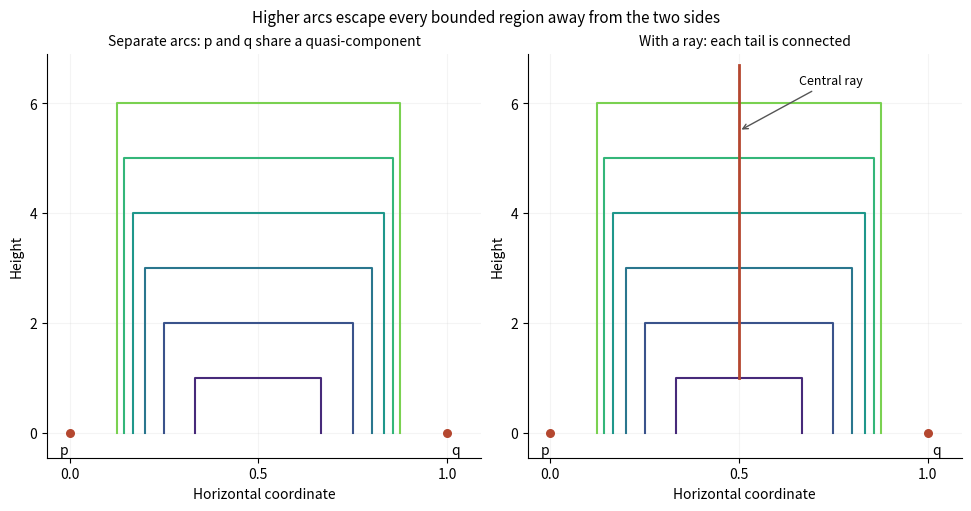

Source code (Python):
"""Original topology examples. Python 3.14, NumPy 2.3.5, Matplotlib 3.10.7.

Writes the matching PNG into the current working directory.
"""
from pathlib import Path
import matplotlib
matplotlib.use('Agg')
import matplotlib.pyplot as plt
import numpy as np


def main():
    fig, axes = plt.subplots(1, 2, figsize=(9.6, 5.0), facecolor='white', layout='constrained')
    colors = plt.get_cmap('viridis')(np.linspace(0.12, 0.8, 6))
    for panel, ax in enumerate(axes):
        ax.set_facecolor('white')
        for m, color in enumerate(colors, 1):
            eps = 1/(m+2)
            xs = [eps, eps, 1-eps, 1-eps]
            ys = [0, m, m, 0]
            ax.plot(xs, ys, color=color, lw=1.5)
        if panel:
            ax.plot([0.5,0.5], [1,6.7], color='#b4472f', lw=2.0)
            ax.annotate('Central ray', xy=(0.5,5.5), xytext=(0.66,6.35), fontsize=9,
                        arrowprops={'arrowstyle':'->','color':'#555555'})
        ax.scatter([0,1], [0,0], s=30, color='#b4472f', zorder=5)
        ax.annotate('p', (0,0), xytext=(-7,-15), textcoords='offset points')
        ax.annotate('q', (1,0), xytext=(3,-15), textcoords='offset points')
        ax.set(xlim=(-0.06,1.09), ylim=(-0.45,6.9), xlabel='Horizontal coordinate', ylabel='Height')
        ax.set_xticks([0,0.5,1]);ax.set_yticks([0,2,4,6])
        ax.spines[['top','right']].set_visible(False)
        ax.grid(alpha=0.13)
    axes[0].set_title('Separate arcs: p and q share a quasi-component', fontsize=10)
    axes[1].set_title('With a ray: each tail is connected', fontsize=10)
    fig.suptitle('Higher arcs escape every bounded region away from the two sides', fontsize=11)
    fig.savefig(Path.cwd()/'2010-escaping-arcs.png', dpi=160, facecolor='white')
    plt.close(fig)


if __name__ == '__main__':
    main()
